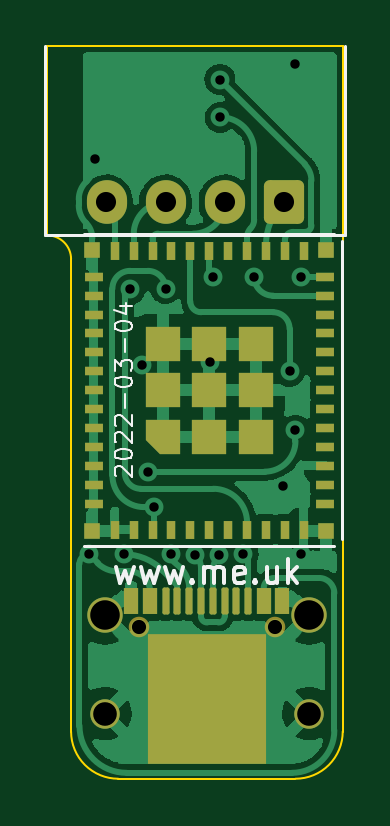
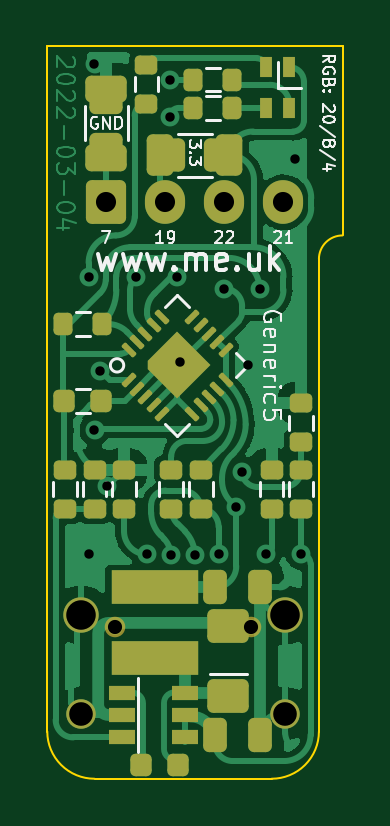
Circuit board: 11 layer files. Board 12.5 x 31.0 mm.
- bottom_copper: Generic5-B_Cu.gbr (51875 bytes)
- bottom_mask: Generic5-B_Mask.gbr (6768 bytes)
- paste: Generic5-B_Paste.gbr (4590 bytes)
- bottom_silk: Generic5-B_Silkscreen.gbr (13818 bytes)
- outline: Generic5-Edge_Cuts.gbr (962 bytes)
- top_copper: Generic5-F_Cu.gbr (53402 bytes)
- top_mask: Generic5-F_Mask.gbr (5051 bytes)
- paste: Generic5-F_Paste.gbr (3761 bytes)
- top_silk: Generic5-F_Silkscreen.gbr (5607 bytes)
- drill: Generic5-NPTH.drl (285 bytes)
- drill: Generic5-PTH.drl (1103 bytes)

=== bottom_copper: Generic5-B_Cu.gbr (51875 bytes, source omitted) ===
=== bottom_mask: Generic5-B_Mask.gbr (6768 bytes, source withheld) ===
=== paste: Generic5-B_Paste.gbr ===
%TF.GenerationSoftware,KiCad,Pcbnew,(6.0.2-0)*%
%TF.CreationDate,2022-03-04T13:01:29+00:00*%
%TF.ProjectId,Generic5,47656e65-7269-4633-952e-6b696361645f,1*%
%TF.SameCoordinates,Original*%
%TF.FileFunction,Paste,Bot*%
%TF.FilePolarity,Positive*%
%FSLAX46Y46*%
G04 Gerber Fmt 4.6, Leading zero omitted, Abs format (unit mm)*
G04 Created by KiCad (PCBNEW (6.0.2-0)) date 2022-03-04 13:01:29*
%MOMM*%
%LPD*%
G01*
G04 APERTURE LIST*
G04 Aperture macros list*
%AMRoundRect*
0 Rectangle with rounded corners*
0 $1 Rounding radius*
0 $2 $3 $4 $5 $6 $7 $8 $9 X,Y pos of 4 corners*
0 Add a 4 corners polygon primitive as box body*
4,1,4,$2,$3,$4,$5,$6,$7,$8,$9,$2,$3,0*
0 Add four circle primitives for the rounded corners*
1,1,$1+$1,$2,$3*
1,1,$1+$1,$4,$5*
1,1,$1+$1,$6,$7*
1,1,$1+$1,$8,$9*
0 Add four rect primitives between the rounded corners*
20,1,$1+$1,$2,$3,$4,$5,0*
20,1,$1+$1,$4,$5,$6,$7,0*
20,1,$1+$1,$6,$7,$8,$9,0*
20,1,$1+$1,$8,$9,$2,$3,0*%
G04 Aperture macros list end*
%ADD10RoundRect,0.220875X0.619125X-0.463125X0.619125X0.463125X-0.619125X0.463125X-0.619125X-0.463125X0*%
%ADD11RoundRect,0.250000X0.250000X-0.350000X0.250000X0.350000X-0.250000X0.350000X-0.250000X-0.350000X0*%
%ADD12R,1.056000X0.576000*%
%ADD13RoundRect,0.207000X-0.225000X-0.249000X0.225000X-0.249000X0.225000X0.249000X-0.225000X0.249000X0*%
%ADD14RoundRect,0.230000X0.250000X0.466000X-0.250000X0.466000X-0.250000X-0.466000X0.250000X-0.466000X0*%
%ADD15RoundRect,0.184000X0.272000X-0.200000X0.272000X0.200000X-0.272000X0.200000X-0.272000X-0.200000X0*%
%ADD16RoundRect,0.184000X-0.272000X0.200000X-0.272000X-0.200000X0.272000X-0.200000X0.272000X0.200000X0*%
%ADD17RoundRect,0.207000X0.225000X0.249000X-0.225000X0.249000X-0.225000X-0.249000X0.225000X-0.249000X0*%
%ADD18RoundRect,0.184000X0.200000X0.272000X-0.200000X0.272000X-0.200000X-0.272000X0.200000X-0.272000X0*%
%ADD19RoundRect,0.184000X-0.200000X-0.272000X0.200000X-0.272000X0.200000X0.272000X-0.200000X0.272000X0*%
%ADD20RoundRect,0.186000X0.267286X0.000000X0.000000X0.267286X-0.267286X0.000000X0.000000X-0.267286X0*%
%ADD21RoundRect,0.048500X0.253851X-0.152735X-0.152735X0.253851X-0.253851X0.152735X0.152735X-0.253851X0*%
%ADD22RoundRect,0.057500X0.241123X0.152735X0.152735X0.241123X-0.241123X-0.152735X-0.152735X-0.241123X0*%
%ADD23R,0.480000X0.816000*%
G04 APERTURE END LIST*
D10*
%TO.C,U3*%
X152330000Y-48502500D03*
D11*
X154300000Y-46900000D03*
X154300000Y-43900000D03*
X155450000Y-43900000D03*
D12*
X154150000Y-48350000D03*
X156850000Y-48350000D03*
D11*
X155450000Y-46900000D03*
X156600000Y-43900000D03*
D13*
X154475000Y-51400000D03*
D11*
X156600000Y-46900000D03*
D13*
X156025000Y-51400000D03*
D12*
X154150000Y-50250000D03*
X154150000Y-49300000D03*
D14*
X152900000Y-50150000D03*
D10*
X152330000Y-45537500D03*
D12*
X156850000Y-49300000D03*
D14*
X151000000Y-43900000D03*
X151000000Y-50150000D03*
X152900000Y-43900000D03*
D12*
X156850000Y-50250000D03*
%TD*%
D15*
%TO.C,R11*%
X149250000Y-40575000D03*
X149250000Y-38925000D03*
%TD*%
D16*
%TO.C,R10*%
X158000000Y-38925000D03*
X158000000Y-40575000D03*
%TD*%
D15*
%TO.C,R7*%
X153500000Y-40575000D03*
X153500000Y-38925000D03*
%TD*%
D16*
%TO.C,R4*%
X155800000Y-21775000D03*
X155800000Y-23425000D03*
%TD*%
D17*
%TO.C,C1*%
X157725000Y-36000000D03*
X159275000Y-36000000D03*
%TD*%
D18*
%TO.C,R1*%
X157675000Y-32750000D03*
X159325000Y-32750000D03*
%TD*%
D16*
%TO.C,R9*%
X159250000Y-38925000D03*
X159250000Y-40575000D03*
%TD*%
D19*
%TO.C,R3*%
X152175000Y-23600000D03*
X153825000Y-23600000D03*
%TD*%
D15*
%TO.C,R8*%
X154750000Y-40575000D03*
X154750000Y-38925000D03*
%TD*%
%TO.C,R12*%
X149250000Y-37750000D03*
X149250000Y-36100000D03*
%TD*%
%TO.C,R5*%
X150500000Y-40575000D03*
X150500000Y-38925000D03*
%TD*%
D19*
%TO.C,R2*%
X152175000Y-22400000D03*
X153825000Y-22400000D03*
%TD*%
D20*
%TO.C,U2*%
X155207107Y-34500000D03*
X153792893Y-34500000D03*
X154500000Y-35207107D03*
X154500000Y-33792893D03*
D21*
X156550610Y-35136396D03*
X156197056Y-35489949D03*
X155843503Y-35843503D03*
X155489949Y-36197056D03*
X155136396Y-36550610D03*
D22*
X153863604Y-36550610D03*
X153510051Y-36197056D03*
X153156497Y-35843503D03*
X152802944Y-35489949D03*
X152449390Y-35136396D03*
D21*
X152449390Y-33863604D03*
X152802944Y-33510051D03*
X153156497Y-33156497D03*
X153510051Y-32802944D03*
X153863604Y-32449390D03*
D22*
X155136396Y-32449390D03*
X155489949Y-32802944D03*
X155843503Y-33156497D03*
X156197056Y-33510051D03*
X156550610Y-33863604D03*
%TD*%
D16*
%TO.C,R6*%
X156750000Y-38925000D03*
X156750000Y-40575000D03*
%TD*%
D23*
%TO.C,D1*%
X149750000Y-21875000D03*
X149750000Y-23625000D03*
X150750000Y-23625000D03*
X150750000Y-21875000D03*
%TD*%
M02*

=== bottom_silk: Generic5-B_Silkscreen.gbr (13818 bytes, source omitted) ===
=== outline: Generic5-Edge_Cuts.gbr ===
%TF.GenerationSoftware,KiCad,Pcbnew,(6.0.2-0)*%
%TF.CreationDate,2022-03-04T13:01:29+00:00*%
%TF.ProjectId,Generic5,47656e65-7269-4633-952e-6b696361645f,1*%
%TF.SameCoordinates,Original*%
%TF.FileFunction,Profile,NP*%
%FSLAX46Y46*%
G04 Gerber Fmt 4.6, Leading zero omitted, Abs format (unit mm)*
G04 Created by KiCad (PCBNEW (6.0.2-0)) date 2022-03-04 13:01:29*
%MOMM*%
%LPD*%
G01*
G04 APERTURE LIST*
%TA.AperFunction,Profile*%
%ADD10C,0.100000*%
%TD*%
G04 APERTURE END LIST*
D10*
X158000000Y-52000000D02*
G75*
G03*
X160000000Y-50000000I1J1999999D01*
G01*
X148500000Y-50000000D02*
G75*
G03*
X150500000Y-52000000I1999999J-1D01*
G01*
X160000000Y-50000000D02*
X160000000Y-21000000D01*
X150500000Y-52000000D02*
X158000000Y-52000000D01*
X148500000Y-30000000D02*
X148500000Y-50000000D01*
X160000000Y-21000000D02*
X147500000Y-21000000D01*
X148500000Y-30000000D02*
G75*
G03*
X147500000Y-29000000I-999999J1D01*
G01*
X147500000Y-21000000D02*
X147500000Y-29000000D01*
M02*

=== top_copper: Generic5-F_Cu.gbr (53402 bytes, source omitted) ===
=== top_mask: Generic5-F_Mask.gbr (5051 bytes, source withheld) ===
=== paste: Generic5-F_Paste.gbr (3761 bytes, source withheld) ===
=== top_silk: Generic5-F_Silkscreen.gbr ===
%TF.GenerationSoftware,KiCad,Pcbnew,(6.0.2-0)*%
%TF.CreationDate,2022-03-04T13:01:29+00:00*%
%TF.ProjectId,Generic5,47656e65-7269-4633-952e-6b696361645f,1*%
%TF.SameCoordinates,Original*%
%TF.FileFunction,Legend,Top*%
%TF.FilePolarity,Positive*%
%FSLAX46Y46*%
G04 Gerber Fmt 4.6, Leading zero omitted, Abs format (unit mm)*
G04 Created by KiCad (PCBNEW (6.0.2-0)) date 2022-03-04 13:01:29*
%MOMM*%
%LPD*%
G01*
G04 APERTURE LIST*
%ADD10C,0.150000*%
%ADD11C,0.100000*%
%ADD12C,0.120000*%
G04 APERTURE END LIST*
D10*
X150392857Y-43035714D02*
X150583333Y-43702380D01*
X150773809Y-43226190D01*
X150964285Y-43702380D01*
X151154761Y-43035714D01*
X151440476Y-43035714D02*
X151630952Y-43702380D01*
X151821428Y-43226190D01*
X152011904Y-43702380D01*
X152202380Y-43035714D01*
X152488095Y-43035714D02*
X152678571Y-43702380D01*
X152869047Y-43226190D01*
X153059523Y-43702380D01*
X153250000Y-43035714D01*
X153630952Y-43607142D02*
X153678571Y-43654761D01*
X153630952Y-43702380D01*
X153583333Y-43654761D01*
X153630952Y-43607142D01*
X153630952Y-43702380D01*
X154107142Y-43702380D02*
X154107142Y-43035714D01*
X154107142Y-43130952D02*
X154154761Y-43083333D01*
X154250000Y-43035714D01*
X154392857Y-43035714D01*
X154488095Y-43083333D01*
X154535714Y-43178571D01*
X154535714Y-43702380D01*
X154535714Y-43178571D02*
X154583333Y-43083333D01*
X154678571Y-43035714D01*
X154821428Y-43035714D01*
X154916666Y-43083333D01*
X154964285Y-43178571D01*
X154964285Y-43702380D01*
X155821428Y-43654761D02*
X155726190Y-43702380D01*
X155535714Y-43702380D01*
X155440476Y-43654761D01*
X155392857Y-43559523D01*
X155392857Y-43178571D01*
X155440476Y-43083333D01*
X155535714Y-43035714D01*
X155726190Y-43035714D01*
X155821428Y-43083333D01*
X155869047Y-43178571D01*
X155869047Y-43273809D01*
X155392857Y-43369047D01*
X156297619Y-43607142D02*
X156345238Y-43654761D01*
X156297619Y-43702380D01*
X156250000Y-43654761D01*
X156297619Y-43607142D01*
X156297619Y-43702380D01*
X157202380Y-43035714D02*
X157202380Y-43702380D01*
X156773809Y-43035714D02*
X156773809Y-43559523D01*
X156821428Y-43654761D01*
X156916666Y-43702380D01*
X157059523Y-43702380D01*
X157154761Y-43654761D01*
X157202380Y-43607142D01*
X157678571Y-43702380D02*
X157678571Y-42702380D01*
X157773809Y-43321428D02*
X158059523Y-43702380D01*
X158059523Y-43035714D02*
X157678571Y-43416666D01*
D11*
%TO.C,U1*%
X150410714Y-39192857D02*
X150375000Y-39157142D01*
X150339285Y-39085714D01*
X150339285Y-38907142D01*
X150375000Y-38835714D01*
X150410714Y-38800000D01*
X150482142Y-38764285D01*
X150553571Y-38764285D01*
X150660714Y-38800000D01*
X151089285Y-39228571D01*
X151089285Y-38764285D01*
X150339285Y-38300000D02*
X150339285Y-38228571D01*
X150375000Y-38157142D01*
X150410714Y-38121428D01*
X150482142Y-38085714D01*
X150625000Y-38050000D01*
X150803571Y-38050000D01*
X150946428Y-38085714D01*
X151017857Y-38121428D01*
X151053571Y-38157142D01*
X151089285Y-38228571D01*
X151089285Y-38300000D01*
X151053571Y-38371428D01*
X151017857Y-38407142D01*
X150946428Y-38442857D01*
X150803571Y-38478571D01*
X150625000Y-38478571D01*
X150482142Y-38442857D01*
X150410714Y-38407142D01*
X150375000Y-38371428D01*
X150339285Y-38300000D01*
X150410714Y-37764285D02*
X150375000Y-37728571D01*
X150339285Y-37657142D01*
X150339285Y-37478571D01*
X150375000Y-37407142D01*
X150410714Y-37371428D01*
X150482142Y-37335714D01*
X150553571Y-37335714D01*
X150660714Y-37371428D01*
X151089285Y-37800000D01*
X151089285Y-37335714D01*
X150410714Y-37050000D02*
X150375000Y-37014285D01*
X150339285Y-36942857D01*
X150339285Y-36764285D01*
X150375000Y-36692857D01*
X150410714Y-36657142D01*
X150482142Y-36621428D01*
X150553571Y-36621428D01*
X150660714Y-36657142D01*
X151089285Y-37085714D01*
X151089285Y-36621428D01*
X150803571Y-36300000D02*
X150803571Y-35728571D01*
X150339285Y-35228571D02*
X150339285Y-35157142D01*
X150375000Y-35085714D01*
X150410714Y-35050000D01*
X150482142Y-35014285D01*
X150625000Y-34978571D01*
X150803571Y-34978571D01*
X150946428Y-35014285D01*
X151017857Y-35050000D01*
X151053571Y-35085714D01*
X151089285Y-35157142D01*
X151089285Y-35228571D01*
X151053571Y-35300000D01*
X151017857Y-35335714D01*
X150946428Y-35371428D01*
X150803571Y-35407142D01*
X150625000Y-35407142D01*
X150482142Y-35371428D01*
X150410714Y-35335714D01*
X150375000Y-35300000D01*
X150339285Y-35228571D01*
X150339285Y-34728571D02*
X150339285Y-34264285D01*
X150625000Y-34514285D01*
X150625000Y-34407142D01*
X150660714Y-34335714D01*
X150696428Y-34300000D01*
X150767857Y-34264285D01*
X150946428Y-34264285D01*
X151017857Y-34300000D01*
X151053571Y-34335714D01*
X151089285Y-34407142D01*
X151089285Y-34621428D01*
X151053571Y-34692857D01*
X151017857Y-34728571D01*
X150803571Y-33942857D02*
X150803571Y-33371428D01*
X150339285Y-32871428D02*
X150339285Y-32800000D01*
X150375000Y-32728571D01*
X150410714Y-32692857D01*
X150482142Y-32657142D01*
X150625000Y-32621428D01*
X150803571Y-32621428D01*
X150946428Y-32657142D01*
X151017857Y-32692857D01*
X151053571Y-32728571D01*
X151089285Y-32800000D01*
X151089285Y-32871428D01*
X151053571Y-32942857D01*
X151017857Y-32978571D01*
X150946428Y-33014285D01*
X150803571Y-33050000D01*
X150625000Y-33050000D01*
X150482142Y-33014285D01*
X150410714Y-32978571D01*
X150375000Y-32942857D01*
X150339285Y-32871428D01*
X150589285Y-31978571D02*
X151089285Y-31978571D01*
X150303571Y-32157142D02*
X150839285Y-32335714D01*
X150839285Y-31871428D01*
D12*
X159650000Y-28950000D02*
X149050000Y-28950000D01*
X159950000Y-41850000D02*
X159950000Y-29250000D01*
X159650000Y-42150000D02*
X149050000Y-42150000D01*
%TO.C,J1*%
X160100000Y-29000000D02*
X160100000Y-21000000D01*
X160100000Y-29000000D02*
X147400000Y-29000000D01*
X147400000Y-29000000D02*
X147400000Y-21000000D01*
%TD*%
M02*

=== drill: Generic5-NPTH.drl ===
M48
; DRILL file {KiCad (6.0.2-0)} date Friday, 04 March 2022 at 13:01:30
; FORMAT={-:-/ absolute / inch / decimal}
; #@! TF.CreationDate,2022-03-04T13:01:30+00:00
; #@! TF.GenerationSoftware,Kicad,Pcbnew,(6.0.2-0)
; #@! TF.FileFunction,NonPlated,1,2,NPTH
FMAT,2
INCH
%
G90
G05
T0
M30

=== drill: Generic5-PTH.drl ===
M48
; DRILL file {KiCad (6.0.2-0)} date Friday, 04 March 2022 at 13:01:30
; FORMAT={-:-/ absolute / inch / decimal}
; #@! TF.CreationDate,2022-03-04T13:01:30+00:00
; #@! TF.GenerationSoftware,Kicad,Pcbnew,(6.0.2-0)
; #@! TF.FileFunction,Plated,1,2,PTH
FMAT,2
INCH
; #@! TA.AperFunction,Plated,PTH,ViaDrill
T1C0.0157
; #@! TA.AperFunction,Plated,PTH,ComponentDrill
T2C0.0236
; #@! TA.AperFunction,Plated,PTH,ComponentDrill
T3C0.0335
; #@! TA.AperFunction,Plated,PTH,ComponentDrill
T4C0.0394
; #@! TA.AperFunction,Plated,PTH,ComponentDrill
T5C0.0492
%
G90
G05
T1
X5.876Y-1.6732
X5.8858Y-1.0138
X5.935Y-1.6732
X5.9454Y-1.2308
X5.9646Y-1.3583
X5.9744Y-1.5354
X5.9843Y-1.5945
X6.0039Y-1.2303
X6.0138Y-1.6732
X6.0536Y-1.6737
X6.0778Y-1.3533
X6.0827Y-1.2106
X6.0937Y-1.6739
X6.0945Y-0.8819
X6.0951Y-0.9447
X6.1331Y-1.6732
X6.1516Y-1.2106
X6.199Y-1.56
X6.2106Y-1.3681
X6.2205Y-0.8563
X6.2205Y-1.4665
X6.2303Y-1.2106
X6.2303Y-1.6732
T2
X5.9591Y-1.7937
X6.1866Y-1.7937
T3
X5.9055Y-1.0866
X6.0039Y-1.0866
X6.1024Y-1.0866
X6.2008Y-1.0866
T4
X5.9028Y-1.9386
X6.2429Y-1.9386
T5
X5.9028Y-1.7744
X6.2429Y-1.7744
T0
M30
